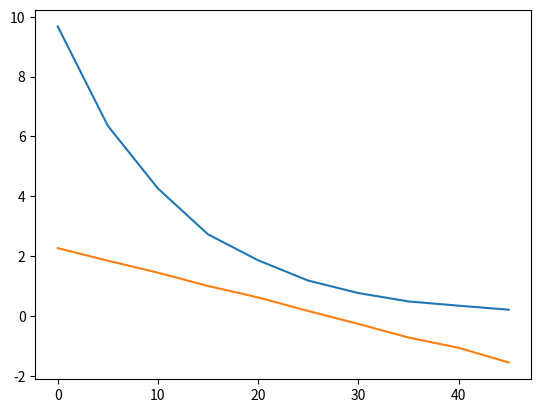

Source code (Python):
import matplotlib.pyplot as plt
import numpy

y=[9.676 , 6.355, 4.261, 2.729, 1.862, 1.184, 0.7680, 0.4883, 0.3461, 0.2119] #atividade
x= [c * 5 for c in range(0, len(y))]#tempo

plt.plot(x,y)
plt.show()

logy=numpy.log(y)

plt.plot(x,logy)
plt.show()

def grafico(x,y):
    sx=sum(x)
    sy=sum(y)
    z=[]
    xx=[]
    yy=[]
    a=len(x)
    b=0
    while b!=a:
        z.append((x[b]*y[b]))
        b=b+1
    sxy=sum(z)
    b=0
    while b!=a:
        xx.append((x[b]**2))
        b=b+1
    N=len(x)
    b=0
    sxx=sum(xx)
    while b!=a:
        yy.append((y[b]**2))
        b=b+1
    syy=sum(yy)
    m=((N*sxy)-(sx*sy))/((N*sxx)-(sx**2))
    b=((sxx*sy)-(sx*sxy))/((N*sxx)-(sx**2))
    rr=(((N*sxy)-(sx*sy))**2)/(((N*sxx)-(sx**2))*((N*syy)-(sy**2)))
    vm=m*((((1/rr)-1)/(N-2))**(1/2))
    vb=vm*((sxx/N)**(1/2))

    print("declive:",m)
    print("ordenada na origem:",b)
    print("rr:",rr)
    print("erro m:",vm)
    print("erro b:",vb)


grafico(x,logy)